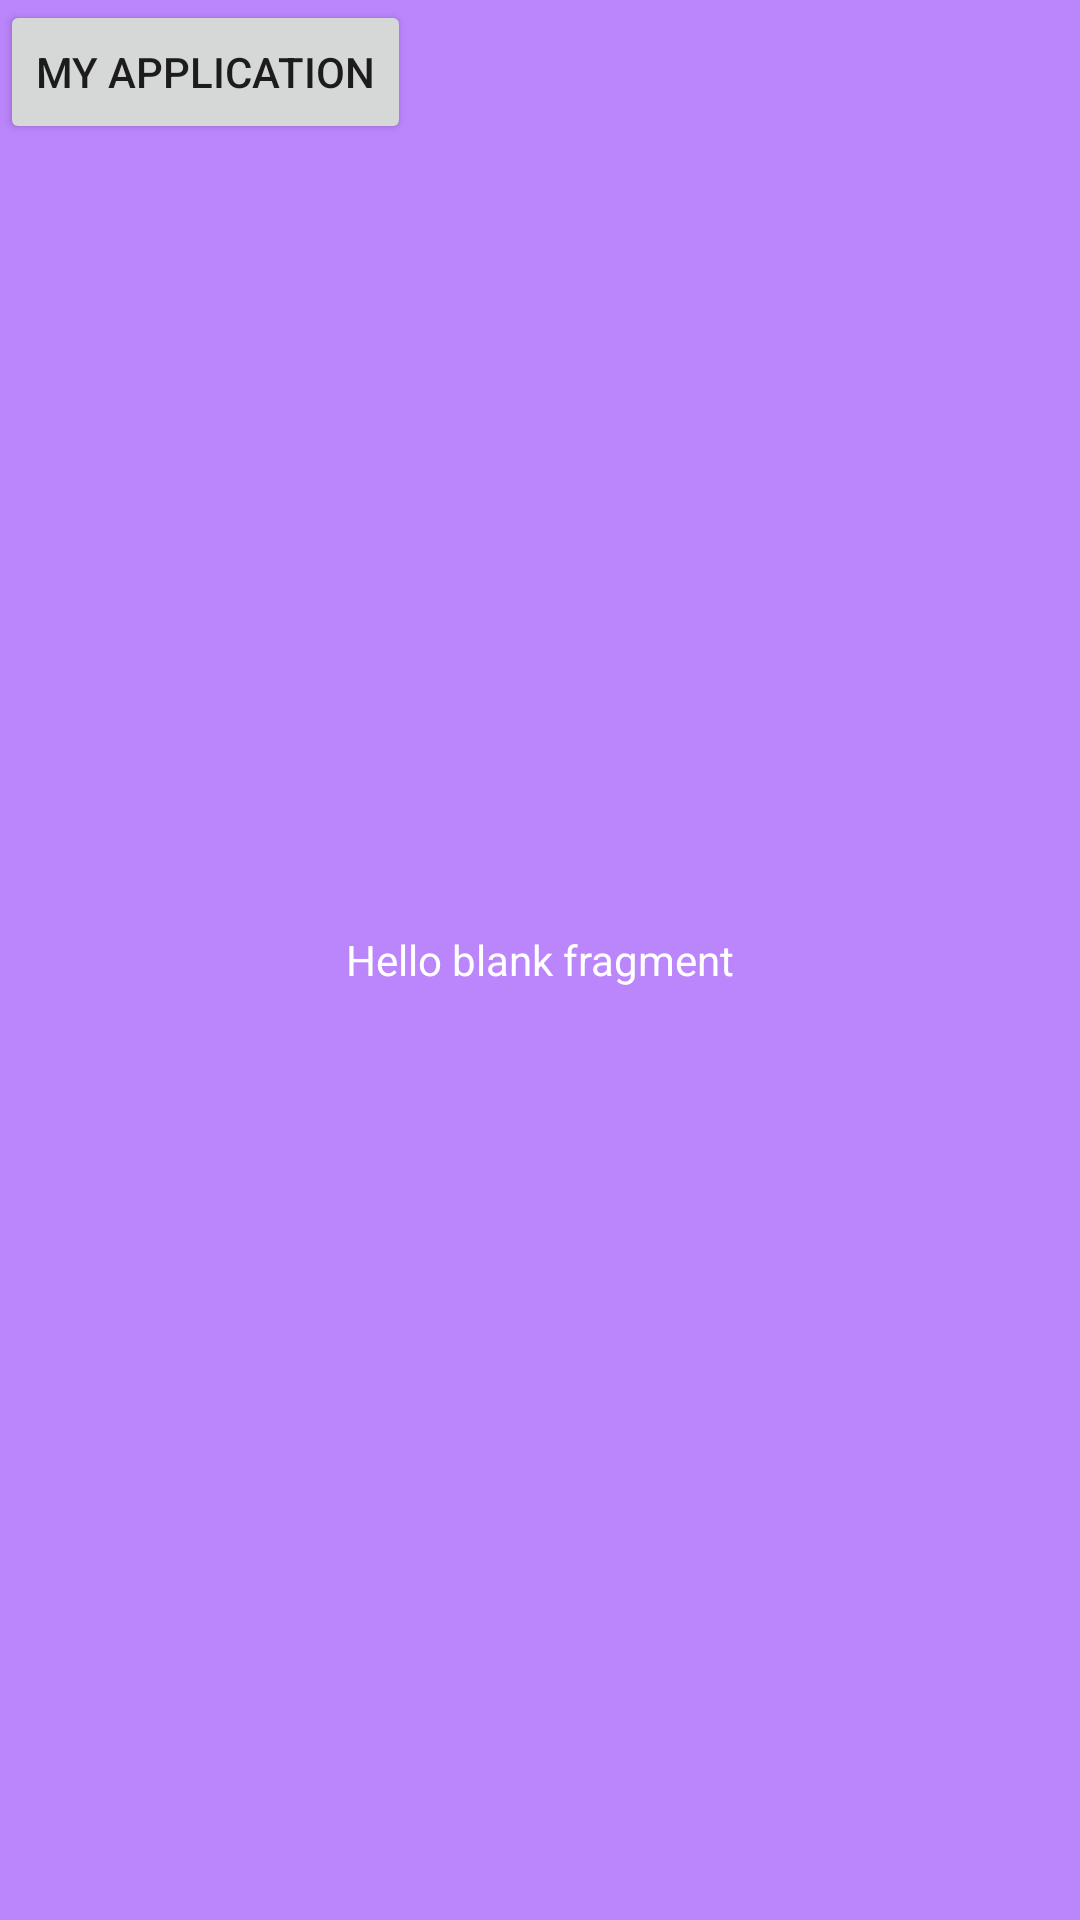

Layout XML and referenced resources for this Android screen:
<!-- AndroidManifest.xml: application theme Theme.MyApplication -->
<!-- res/layout/fragment__two.xml -->
<?xml version="1.0" encoding="utf-8"?>
<FrameLayout xmlns:android="http://schemas.android.com/apk/res/android"
    xmlns:tools="http://schemas.android.com/tools"
    android:layout_width="match_parent"
    android:layout_height="match_parent"
    android:background="@color/purple_200"
    android:layout_gravity="center"
    tools:context=".Fragment_one">


    <TextView
        android:layout_width="match_parent"
        android:layout_height="match_parent"
        android:layout_gravity="center"
        android:gravity="center"
        android:textColor="@color/white"
        android:id="@+id/text"
        android:text="@string/hello_blank_fragment" />

    <Button
        android:layout_width="wrap_content"
        android:layout_height="wrap_content"
        android:text="@string/app_name"
        android:id="@+id/anotherBtn"
        />

</FrameLayout>
<!-- resources referenced by this layout -->
<resources>
  <color name="purple_200">#FFBB86FC</color>
  <color name="white">#FFFFFFFF</color>
  <string name="app_name">My Application</string>
  <string name="hello_blank_fragment">Hello blank fragment</string>
  <style name="Theme.MyApplication" parent="Theme.MaterialComponents.DayNight">
          
          <item name="colorPrimary">@color/purple_500</item>
          <item name="colorPrimaryVariant">@color/purple_700</item>
          <item name="colorOnPrimary">@color/white</item>
          
          <item name="colorSecondary">#ff0000</item>
          <item name="colorSecondaryVariant">@color/teal_700</item>
          <item name="colorOnSecondary">@color/black</item>
          
          <item name="android:statusBarColor" tools:targetApi="l">?attr/colorPrimaryVariant</item>
          
      </style>
  <color name="purple_500">#FFFF0000</color>
  <color name="purple_700">#FF3700B3</color>
  <color name="teal_700">#FF018786</color>
  <color name="black">#FF000000</color>
</resources>
